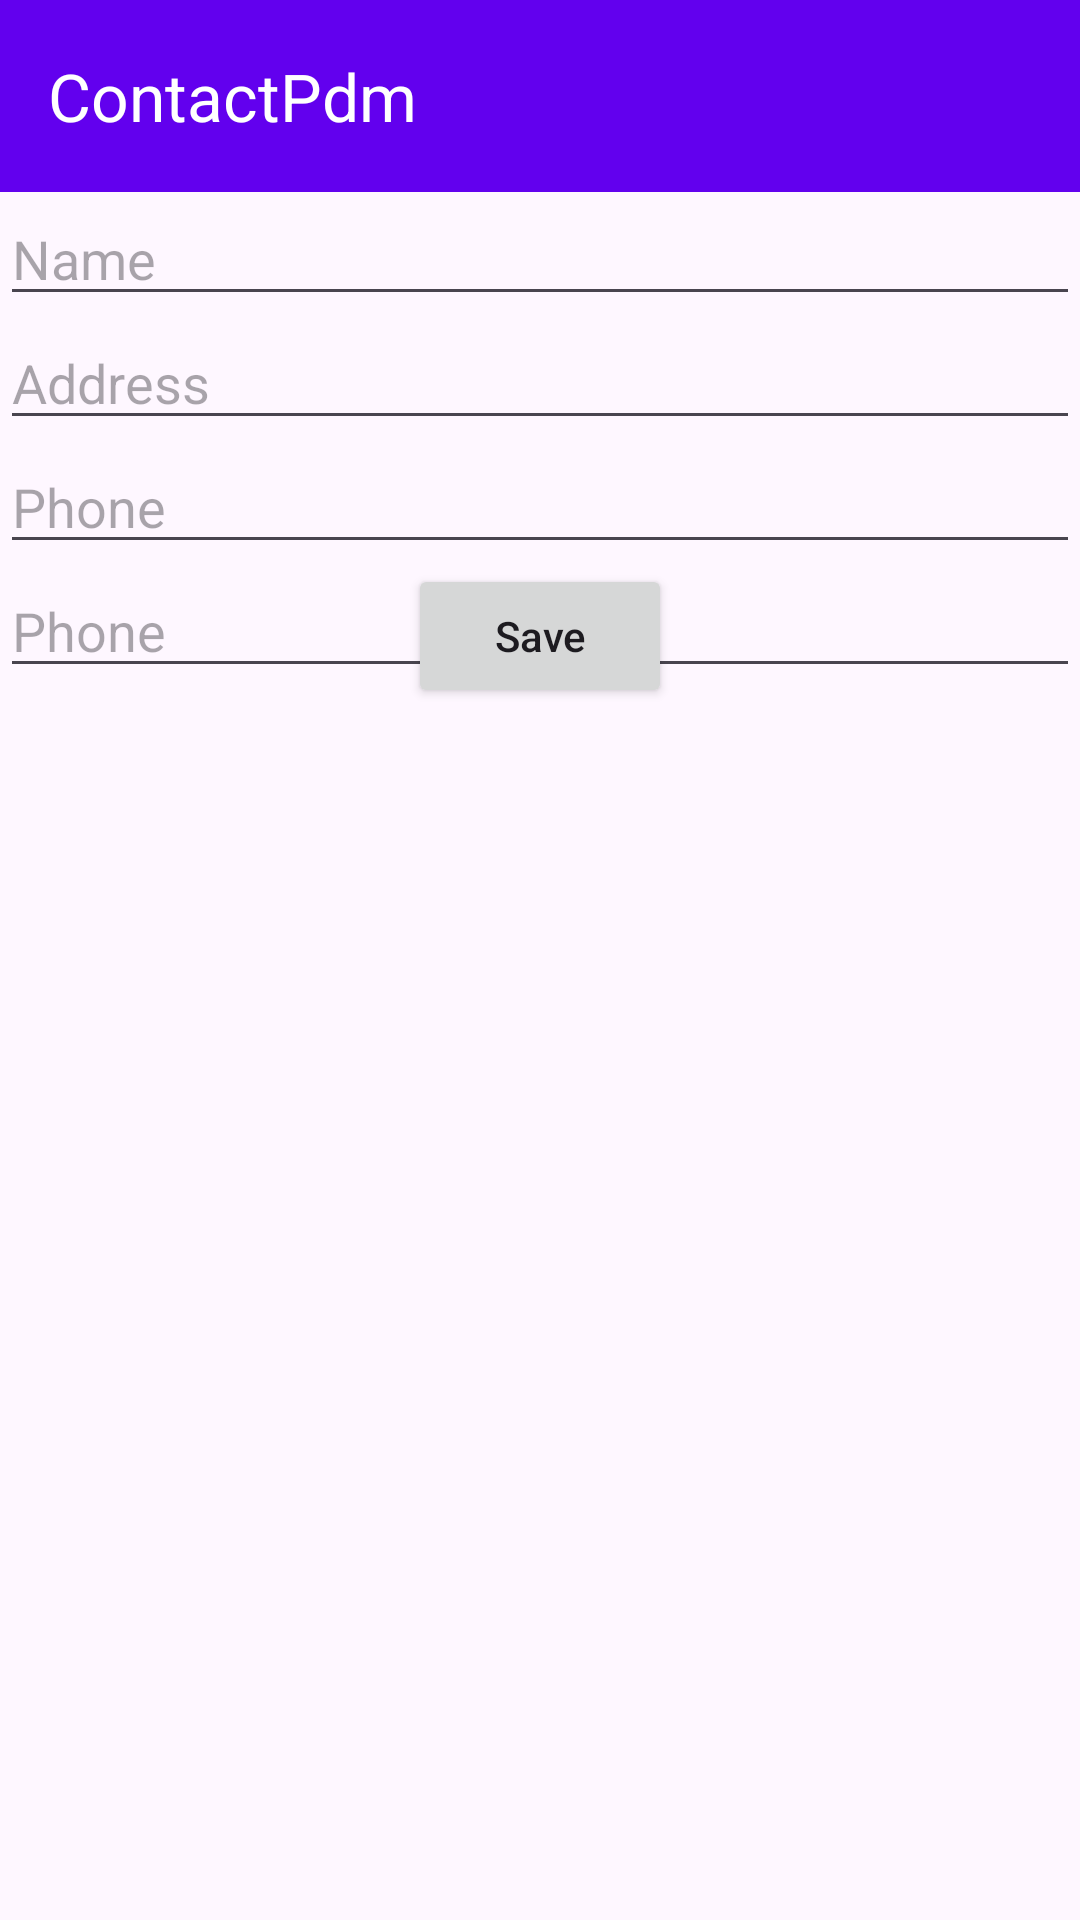

Android layout source for this screen:
<!-- AndroidManifest.xml: application theme Theme.ContactPdm -->
<!-- res/layout/activity_contact.xml -->
<?xml version="1.0" encoding="utf-8"?>
<androidx.constraintlayout.widget.ConstraintLayout xmlns:android="http://schemas.android.com/apk/res/android"
    xmlns:app="http://schemas.android.com/apk/res-auto"
    xmlns:tools="http://schemas.android.com/tools"
    android:layout_width="match_parent"
    android:layout_height="match_parent"
    tools:context=".ui.ContactActivity">

    <include
        android:id="@+id/toolbar_in"
        layout="@layout/toolbar"
        android:layout_width="match_parent"
        android:layout_height="wrap_content"
        app:layout_constraintEnd_toEndOf="parent"
        app:layout_constraintStart_toStartOf="parent"
        app:layout_constraintTop_toTopOf="parent" />

    <EditText
        android:id="@+id/nameEt"
        android:layout_width="match_parent"
        android:layout_height="wrap_content"
        android:hint="Name"
        android:inputType="textUri"
        app:layout_constraintEnd_toEndOf="parent"
        app:layout_constraintStart_toStartOf="parent"
        app:layout_constraintTop_toBottomOf="@id/toolbar_in" />

    <EditText
        android:id="@+id/addressEt"
        android:layout_width="match_parent"
        android:layout_height="wrap_content"
        android:hint="Address"
        android:inputType="textUri"
        app:layout_constraintEnd_toEndOf="parent"
        app:layout_constraintStart_toStartOf="parent"
        app:layout_constraintTop_toBottomOf="@id/nameEt" />

    <EditText
        android:id="@+id/phoneEt"
        android:layout_width="match_parent"
        android:layout_height="wrap_content"
        android:hint="Phone"
        android:inputType="textUri"
        app:layout_constraintEnd_toEndOf="parent"
        app:layout_constraintStart_toStartOf="parent"
        app:layout_constraintTop_toBottomOf="@id/addressEt" />

    <EditText
        android:id="@+id/emailEt"
        android:layout_width="match_parent"
        android:layout_height="wrap_content"
        android:hint="Phone"
        android:inputType="textUri"
        app:layout_constraintEnd_toEndOf="parent"
        app:layout_constraintStart_toStartOf="parent"
        app:layout_constraintTop_toBottomOf="@id/phoneEt" />

    <Button
        android:id="@+id/saveBt"
        android:layout_width="wrap_content"
        android:layout_height="wrap_content"
        android:text="Save"
        android:textAllCaps="false"
        app:layout_constraintTop_toBottomOf="@id/phoneEt"
        app:layout_constraintEnd_toEndOf="parent"
        app:layout_constraintStart_toStartOf="parent" />

</androidx.constraintlayout.widget.ConstraintLayout>
<!-- res/layout/toolbar.xml (included above) -->
<?xml version="1.0" encoding="utf-8"?>
<androidx.appcompat.widget.Toolbar xmlns:android="http://schemas.android.com/apk/res/android"
    android:layout_width="match_parent"
    xmlns:app="http://schemas.android.com/apk/res-auto"
    android:id="@+id/toolbar"
    android:layout_height="?attr/actionBarSize"
    android:background="@color/design_default_color_primary"
    app:title="@string/app_name"
    app:titleTextColor="@color/design_default_color_on_primary"
    app:subtitleTextColor="@color/design_default_color_on_primary"/>
<!-- resources referenced by this layout -->
<resources>
  <string name="app_name">ContactPdm</string>
  <style name="Theme.ContactPdm" parent="Base.Theme.ContactPdm" />
  <style name="Base.Theme.ContactPdm" parent="Theme.Material3.DayNight.NoActionBar">
          
          
      </style>
</resources>
